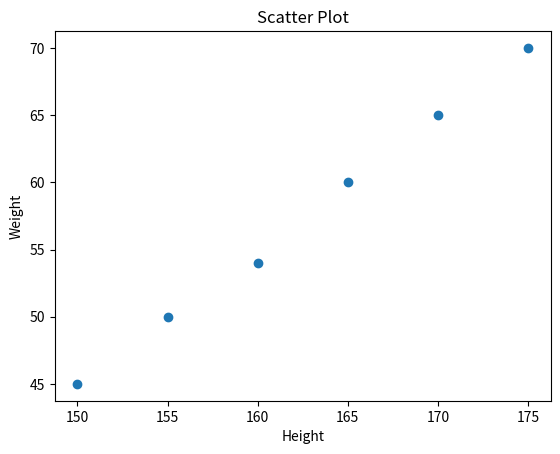

Python code for this plot:
import matplotlib.pyplot as plt

height = [150, 155, 160, 165, 170, 175]
weight = [45, 50, 54, 60, 65, 70]

plt.scatter(height, weight)

plt.title("Scatter Plot")
plt.xlabel("Height")
plt.ylabel("Weight")

plt.show()
